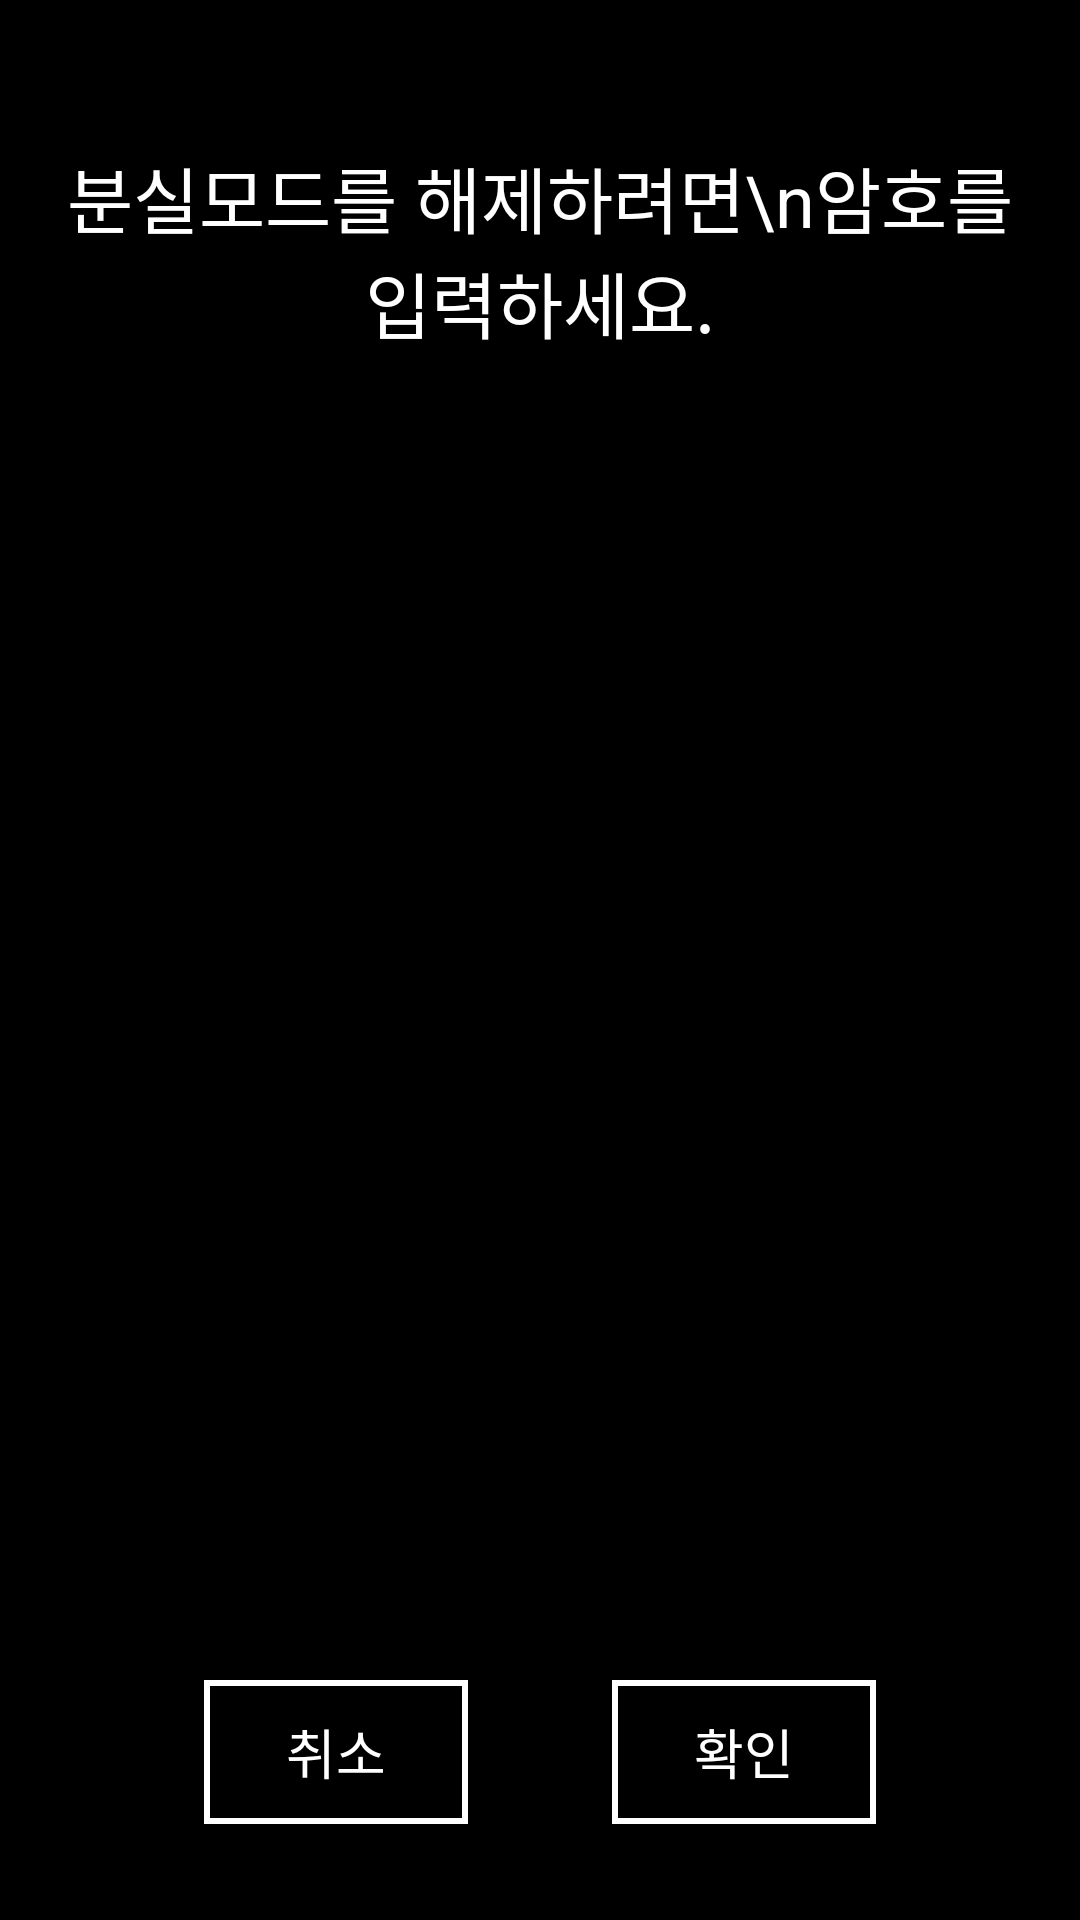

The Android layout XML behind this screen, and the referenced resources:
<!-- AndroidManifest.xml: fallback theme Theme.MaterialComponents.DayNight.NoActionBar -->
<!-- res/layout/view_unlockscreen.xml -->
<?xml version="1.0" encoding="utf-8"?>
<RelativeLayout
    android:background="#000000"
    xmlns:android="http://schemas.android.com/apk/res/android" android:layout_width="match_parent"
    android:layout_height="match_parent">

    <TextView
        android:layout_width="match_parent"
        android:layout_height="wrap_content"
        android:textSize="24dp"
        android:gravity="center"
        android:textColor="#FFFFFF"
        android:layout_marginLeft="16dp"
        android:layout_marginRight="16dp"
        android:layout_marginTop="48dp"
        android:text="분실모드를 해제하려면\n암호를 입력하세요."/>

    <EditText
        android:id="@+id/passwordEdit"
        android:layout_marginLeft="32dp"
        android:layout_marginRight="32dp"
        android:layout_centerInParent="true"
        android:layout_width="match_parent"
        android:layout_height="wrap_content"
        android:textColor="#FFFFFF"
        android:textSize="24dp"
        android:hint="비밀번호"/>

    <LinearLayout
        android:layout_marginBottom="32dp"
        android:layout_alignParentBottom="true"
        android:layout_width="match_parent"
        android:layout_height="wrap_content"
        android:gravity="center"
        android:orientation="horizontal">

        <Button
            android:id="@+id/cancelButton"
            android:background="@drawable/unlock_screen_button_back"
            android:layout_marginRight="24dp"
            android:layout_width="wrap_content"
            android:layout_height="wrap_content"
            android:textColor="#FFFFFF"
            android:textSize="18dp"
            android:text="취소"/>

        <Button
            android:id="@+id/checkButton"
            android:background="@drawable/unlock_screen_button_back"
            android:layout_marginLeft="24dp"
            android:layout_width="wrap_content"
            android:layout_height="wrap_content"
            android:textColor="#FFFFFF"
            android:textSize="18dp"
            android:text="확인"/>

    </LinearLayout>

</RelativeLayout>
<!-- resources referenced by this layout -->
<resources>
  <!-- drawable unlock_screen_button_back (drawable) -->
  <?xml version="1.0" encoding="utf-8"?>
  <ripple android:color="?android:colorControlHighlight"
      xmlns:android="http://schemas.android.com/apk/res/android">
  
      <item>
          <shape android:shape="rectangle">
              <stroke android:width="2dp" android:color="@color/colorWhite"/>
          </shape>
      </item>
  
  </ripple>
  <color name="colorWhite">#FFFFFF</color>
</resources>
